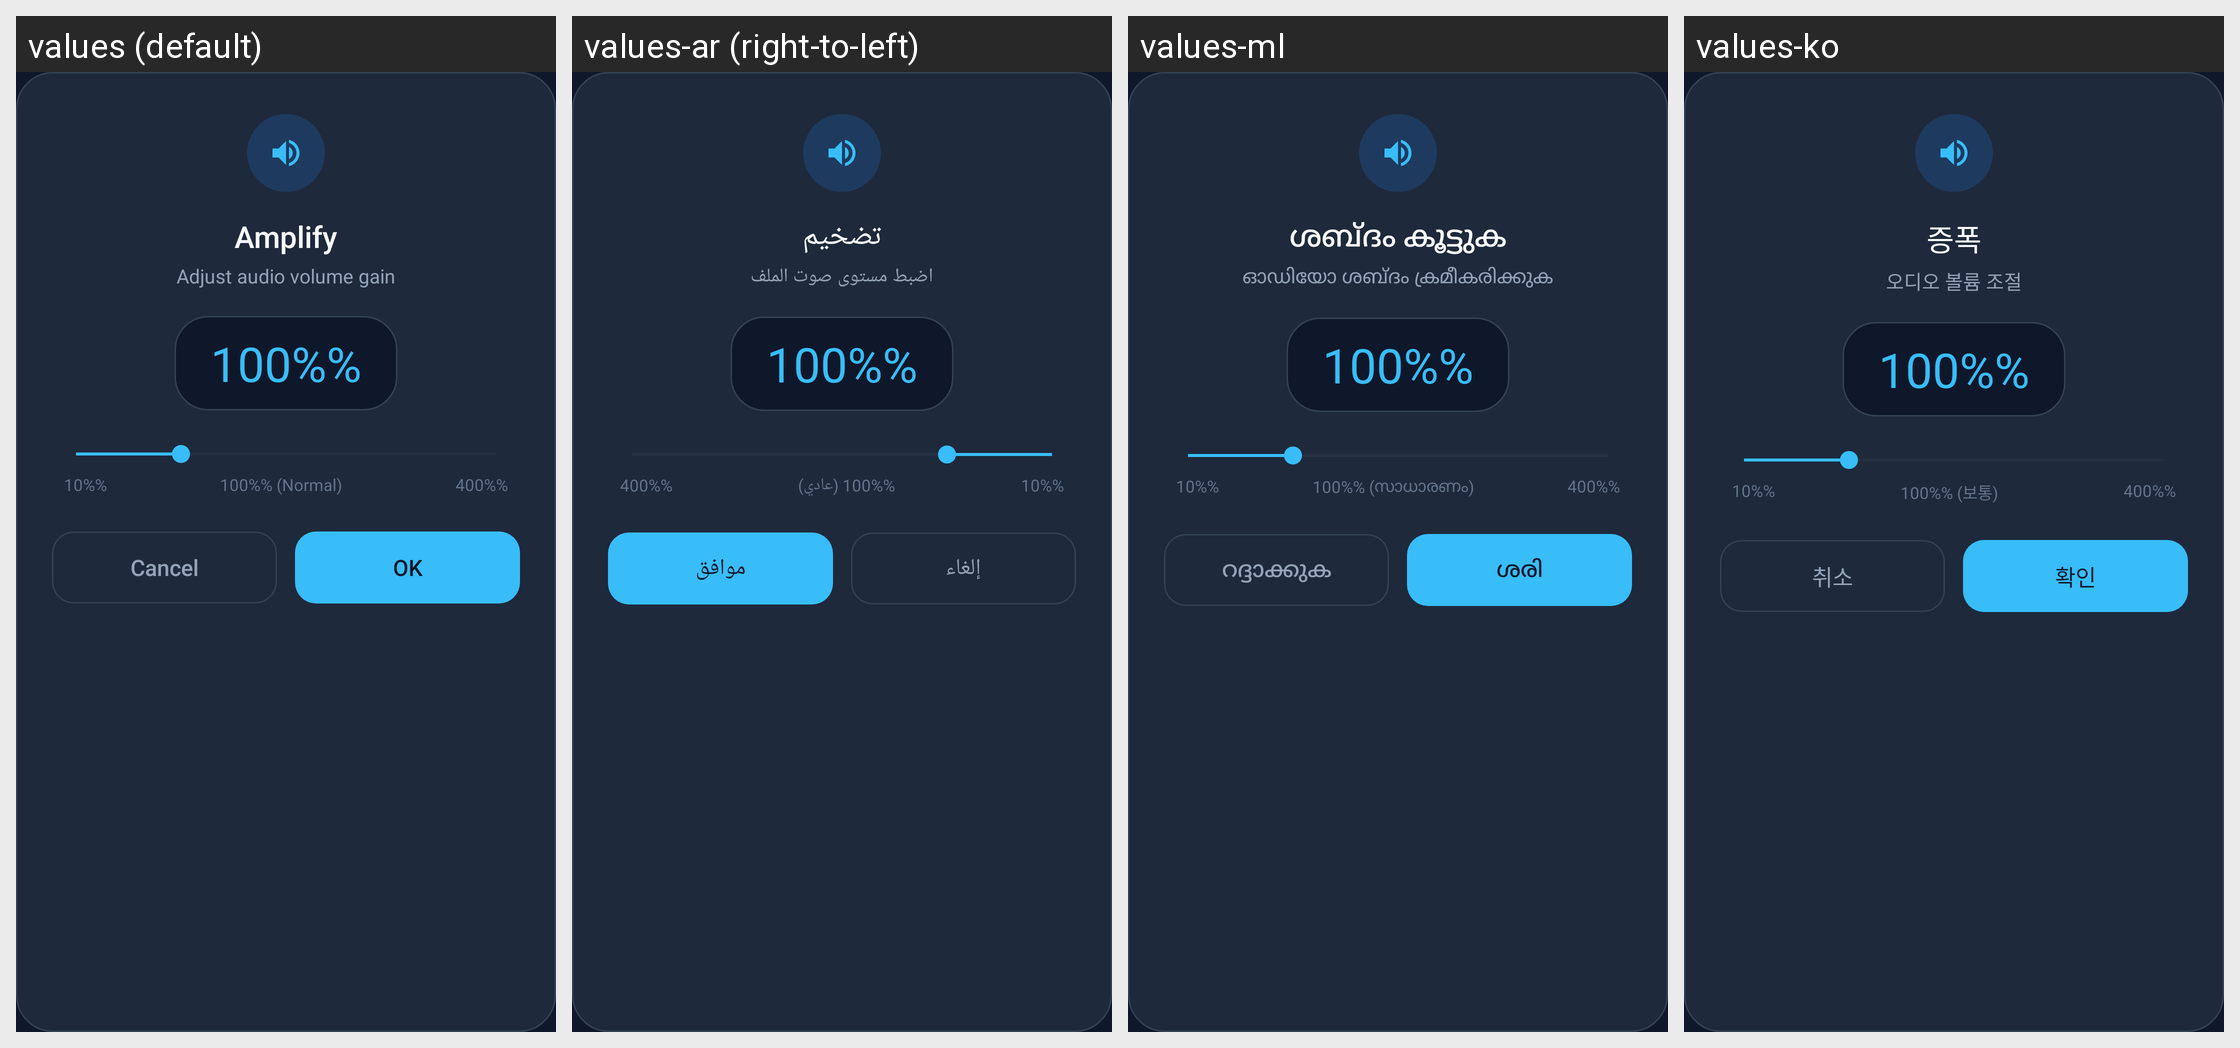

For this localized Android screen grid, give each drawn string resource with its value in every locale shown.
Android screen res/layout/dialog_amplify.xml rendered under 4 locales, left to right: values (default), values-ar (right-to-left), values-ml, values-ko. Device: Nexus 5 (rendered at 1080×1920; each locale shown at half size, 540×960, under a caption strip naming it); theme AppTheme.NoActionBar.
Other locales in the repository, not shown: values-cn, values-de, values-es, values-fr, values-hi, values-it, values-ja, values-nl, values-pl, values-pt, values-ru, values-tr, values-zh-rCN, values-zh-rTW.
Strings drawn on this screen, with the default value and each locale's value (text and hints the layout hard-codes, and strings that could not be matched under every locale, appear in the picture but are not listed):

menu_amplify
  values: Amplify
  values-ar: تضخيم
  values-ml: ശബ്ദം കൂട്ടുക
  values-ko: 증폭

amplify_description
  values: Adjust audio volume gain
  values-ar: اضبط مستوى صوت الملف
  values-ml: ഓഡിയോ ശബ്ദം ക്രമീകരിക്കുക
  values-ko: 오디오 볼륨 조절

amplify_default_percentage
  values: 100%%
  values-ar: 100%%  [not translated; the default value is used]
  values-ml: 100%%  [not translated; the default value is used]
  values-ko: 100%%  [not translated; the default value is used]

amplify_min_percentage
  values: 10%%
  values-ar: 10%%  [not translated; the default value is used]
  values-ml: 10%%  [not translated; the default value is used]
  values-ko: 10%%  [not translated; the default value is used]

amplify_normal_percentage
  values: 100%% (Normal)
  values-ar: 100%% (عادي)
  values-ml: 100%% (സാധാരണം)
  values-ko: 100%% (보통)

amplify_max_percentage
  values: 400%%
  values-ar: 400%%  [not translated; the default value is used]
  values-ml: 400%%  [not translated; the default value is used]
  values-ko: 400%%  [not translated; the default value is used]

alert_ok_button
  values: OK
  values-ar: موافق
  values-ml: ശരി
  values-ko: 확인
